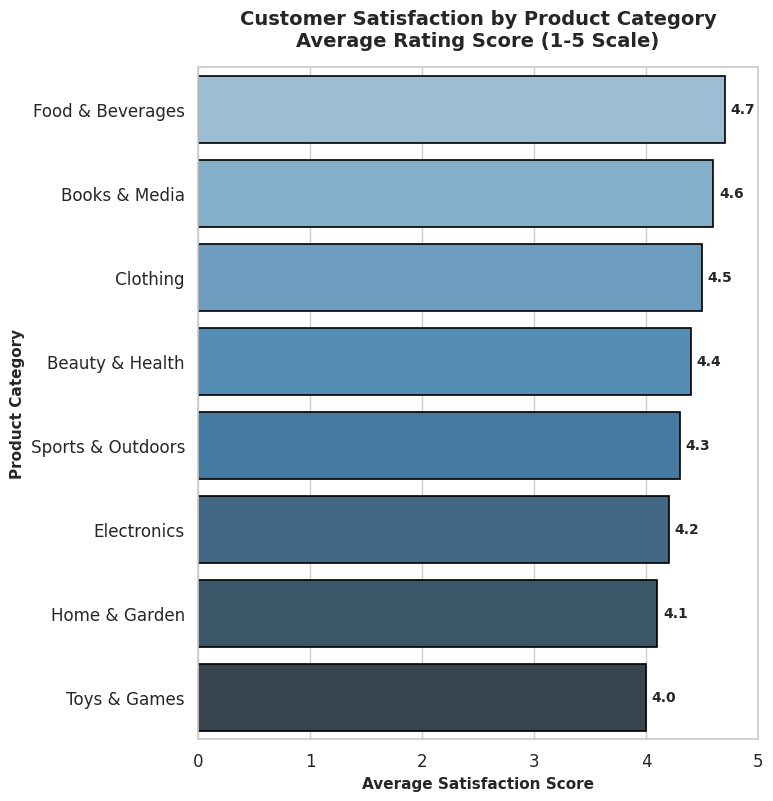

Write Python code to recreate this figure.
import seaborn as sns
import matplotlib.pyplot as plt
import pandas as pd

# Set professional styling
sns.set_style("whitegrid")
sns.set_context("notebook", font_scale=1.1)

# Generate realistic synthetic data for customer satisfaction by product category
data = {
    'Product Category': [
        'Electronics',
        'Clothing',
        'Home & Garden',
        'Sports & Outdoors',
        'Books & Media',
        'Beauty & Health',
        'Toys & Games',
        'Food & Beverages'
    ],
    'Average Satisfaction': [
        4.2,
        4.5,
        4.1,
        4.3,
        4.6,
        4.4,
        4.0,
        4.7
    ]
}

# Create DataFrame
df = pd.DataFrame(data)

# Sort by satisfaction score for better visualization
df = df.sort_values('Average Satisfaction', ascending=False)

# Create figure with exact size for 512x512 output (IMPORTANT: Remove bbox_inches='tight')
fig, ax = plt.subplots(figsize=(512/64, 512/64), dpi=64)

# Create barplot with professional color palette
sns.barplot(
    data=df,
    x='Average Satisfaction',
    y='Product Category',
    palette='Blues_d',
    edgecolor='black',
    linewidth=1.2,
    ax=ax
)

# Add professional titles and labels
ax.set_title('Customer Satisfaction by Product Category\nAverage Rating Score (1-5 Scale)',
             fontsize=14, fontweight='bold', pad=15)
ax.set_xlabel('Average Satisfaction Score', fontsize=11, fontweight='bold')
ax.set_ylabel('Product Category', fontsize=11, fontweight='bold')

# Add value labels on bars
for i, v in enumerate(df['Average Satisfaction']):
    ax.text(v + 0.05, i, f'{v:.1f}', 
            va='center', fontsize=10, fontweight='bold')

# Set x-axis limits for better presentation
ax.set_xlim(0, 5)

# Adjust layout to fit within exact dimensions
plt.subplots_adjust(left=0.25, right=0.95, top=0.92, bottom=0.08)

# Save chart with exact specifications (NO bbox_inches='tight')
plt.savefig('chart.png', dpi=64)
print("Chart saved successfully as chart.png (512x512 pixels)")

# Display the chart
plt.show()
